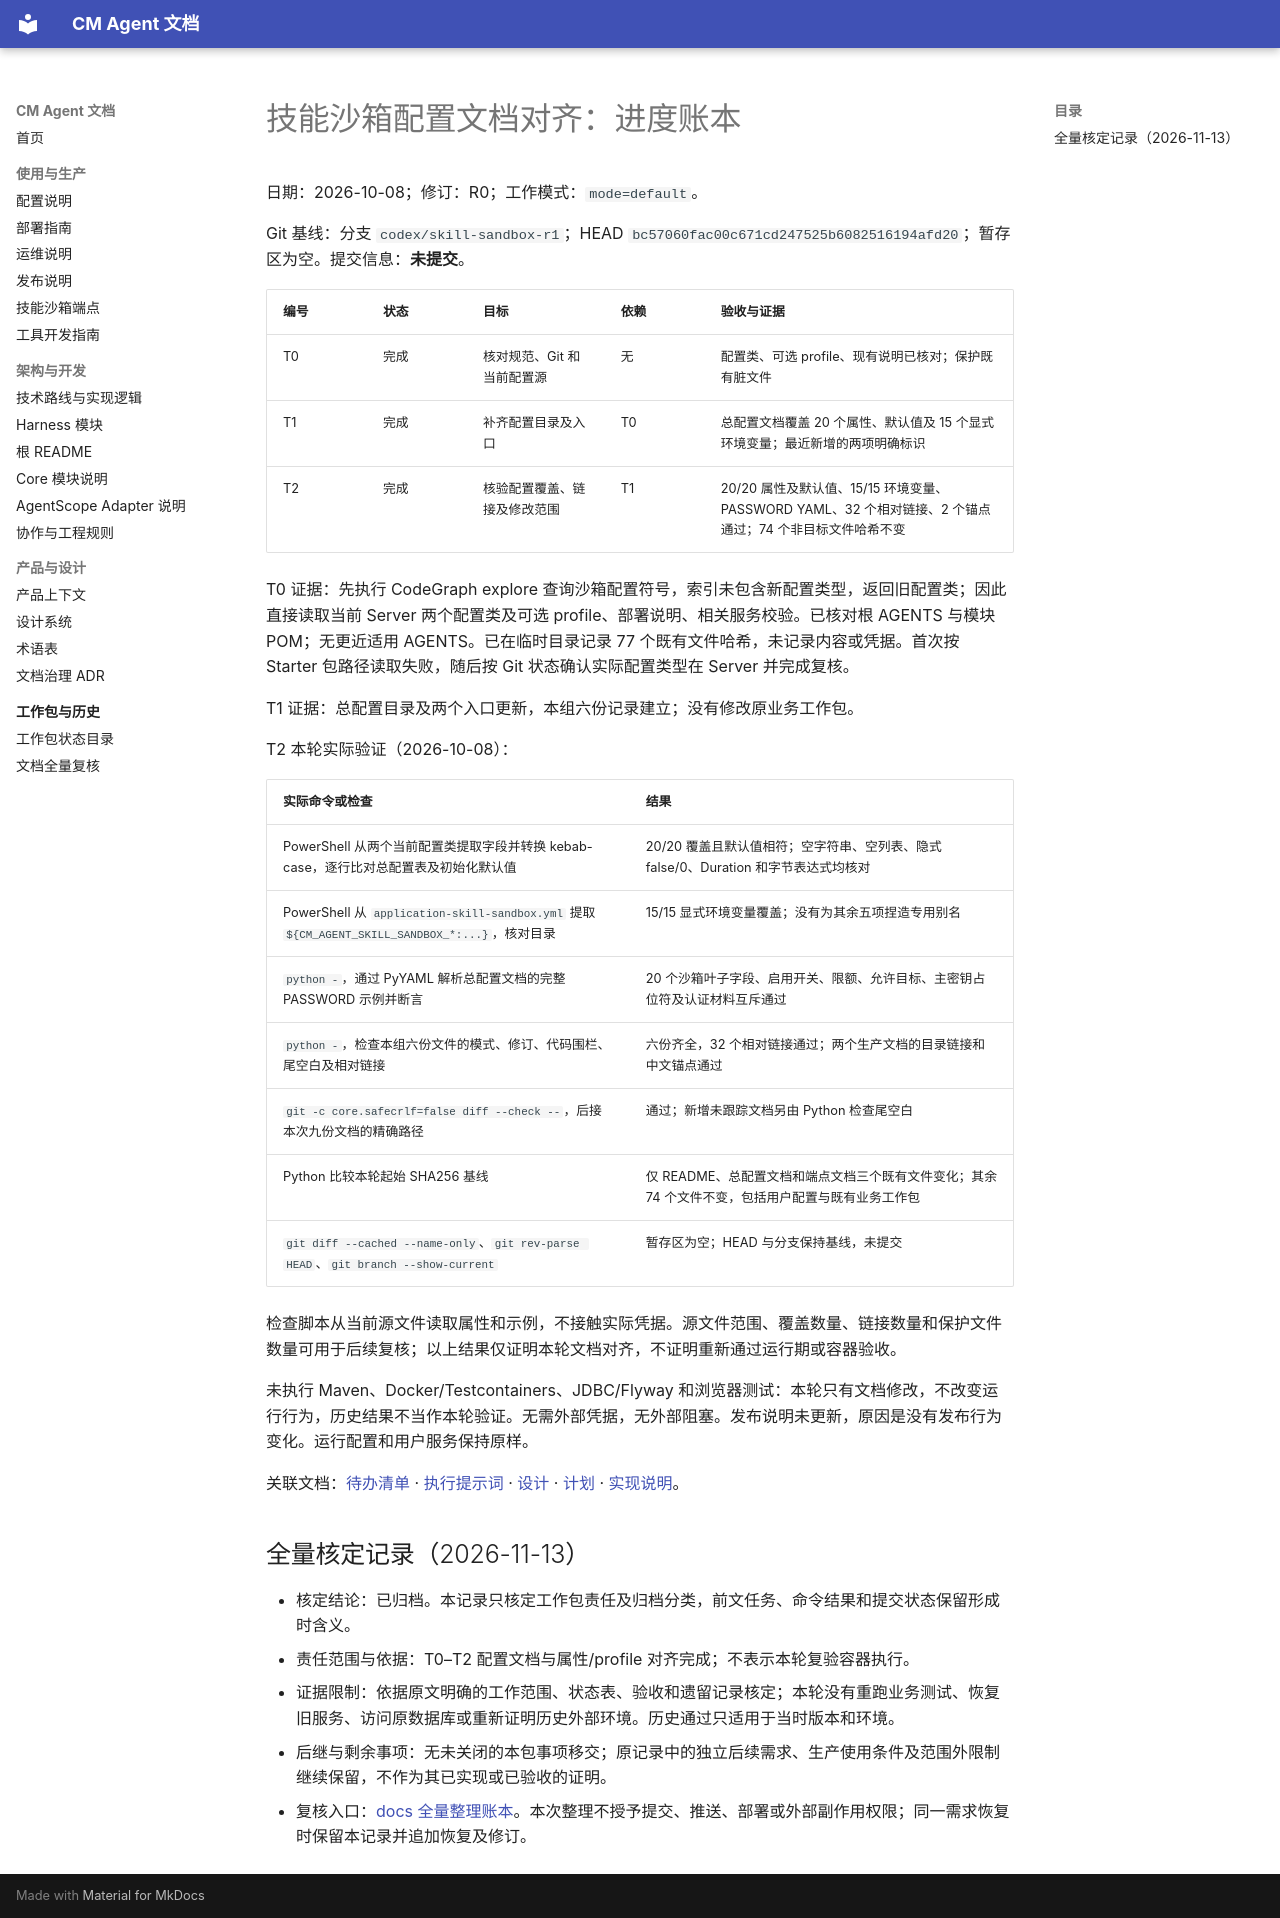

repository: cmming/cm-agent · page: superpowers/progress/2026-10-08-skill-sandbox-config-docs-ledger/index.html · generator: mkdocs

# 技能沙箱配置文档对齐：进度账本

日期：2026-10-08；修订：R0；工作模式：`mode=default`。

Git 基线：分支 `codex/skill-sandbox-r1`；HEAD `bc57060fac00c671cd247525b6082516194afd20`；暂存区为空。提交信息：**未提交**。

| 编号 | 状态 | 目标 | 依赖 | 验收与证据 |
| --- | --- | --- | --- | --- |
| T0 | 完成 | 核对规范、Git 和当前配置源 | 无 | 配置类、可选 profile、现有说明已核对；保护既有脏文件 |
| T1 | 完成 | 补齐配置目录及入口 | T0 | 总配置文档覆盖 20 个属性、默认值及 15 个显式环境变量；最近新增的两项明确标识 |
| T2 | 完成 | 核验配置覆盖、链接及修改范围 | T1 | 20/20 属性及默认值、15/15 环境变量、PASSWORD YAML、32 个相对链接、2 个锚点通过；74 个非目标文件哈希不变 |

T0 证据：先执行 CodeGraph explore 查询沙箱配置符号，索引未包含新配置类型，返回旧配置类；因此直接读取当前 Server 两个配置类及可选 profile、部署说明、相关服务校验。已核对根 AGENTS 与模块 POM；无更近适用 AGENTS。已在临时目录记录 77 个既有文件哈希，未记录内容或凭据。首次按 Starter 包路径读取失败，随后按 Git 状态确认实际配置类型在 Server 并完成复核。

T1 证据：总配置目录及两个入口更新，本组六份记录建立；没有修改原业务工作包。

T2 本轮实际验证（2026-10-08）：

| 实际命令或检查 | 结果 |
| --- | --- |
| PowerShell 从两个当前配置类提取字段并转换 kebab-case，逐行比对总配置表及初始化默认值 | 20/20 覆盖且默认值相符；空字符串、空列表、隐式 false/0、Duration 和字节表达式均核对 |
| PowerShell 从 `application-skill-sandbox.yml` 提取 `${CM_AGENT_SKILL_SANDBOX_*:...}`，核对目录 | 15/15 显式环境变量覆盖；没有为其余五项捏造专用别名 |
| `python -`，通过 PyYAML 解析总配置文档的完整 PASSWORD 示例并断言 | 20 个沙箱叶子字段、启用开关、限额、允许目标、主密钥占位符及认证材料互斥通过 |
| `python -`，检查本组六份文件的模式、修订、代码围栏、尾空白及相对链接 | 六份齐全，32 个相对链接通过；两个生产文档的目录链接和中文锚点通过 |
| `git -c core.safecrlf=false diff --check --`，后接本次九份文档的精确路径 | 通过；新增未跟踪文档另由 Python 检查尾空白 |
| Python 比较本轮起始 SHA256 基线 | 仅 README、总配置文档和端点文档三个既有文件变化；其余 74 个文件不变，包括用户配置与既有业务工作包 |
| `git diff --cached --name-only`、`git rev-parse HEAD`、`git branch --show-current` | 暂存区为空；HEAD 与分支保持基线，未提交 |

检查脚本从当前源文件读取属性和示例，不接触实际凭据。源文件范围、覆盖数量、链接数量和保护文件数量可用于后续复核；以上结果仅证明本轮文档对齐，不证明重新通过运行期或容器验收。

未执行 Maven、Docker/Testcontainers、JDBC/Flyway 和浏览器测试：本轮只有文档修改，不改变运行行为，历史结果不当作本轮验证。无需外部凭据，无外部阻塞。发布说明未更新，原因是没有发布行为变化。运行配置和用户服务保持原样。

关联文档：[待办清单](../checklists/2026-10-08-skill-sandbox-config-docs-checklist.md) · [执行提示词](../prompts/2026-10-08-skill-sandbox-config-docs-prompt.md) · [设计](../specs/2026-10-08-skill-sandbox-config-docs-design.md) · [计划](../plans/2026-10-08-skill-sandbox-config-docs.md) · [实现说明](../implementation/2026-10-08-skill-sandbox-config-docs-implementation-design.md)。

## 全量核定记录（2026-11-13）

- 核定结论：已归档。本记录只核定工作包责任及归档分类，前文任务、命令结果和提交状态保留形成时含义。
- 责任范围与依据：T0–T2 配置文档与属性/profile 对齐完成；不表示本轮复验容器执行。
- 证据限制：依据原文明确的工作范围、状态表、验收和遗留记录核定；本轮没有重跑业务测试、恢复旧服务、访问原数据库或重新证明历史外部环境。历史通过只适用于当时版本和环境。
- 后继与剩余事项：无未关闭的本包事项移交；原记录中的独立后续需求、生产使用条件及范围外限制继续保留，不作为其已实现或已验收的证明。
- 复核入口：[docs 全量整理账本](2026-11-13-docs-full-review-ledger.md#逐组核定快照)。本次整理不授予提交、推送、部署或外部副作用权限；同一需求恢复时保留本记录并追加恢复及修订。
